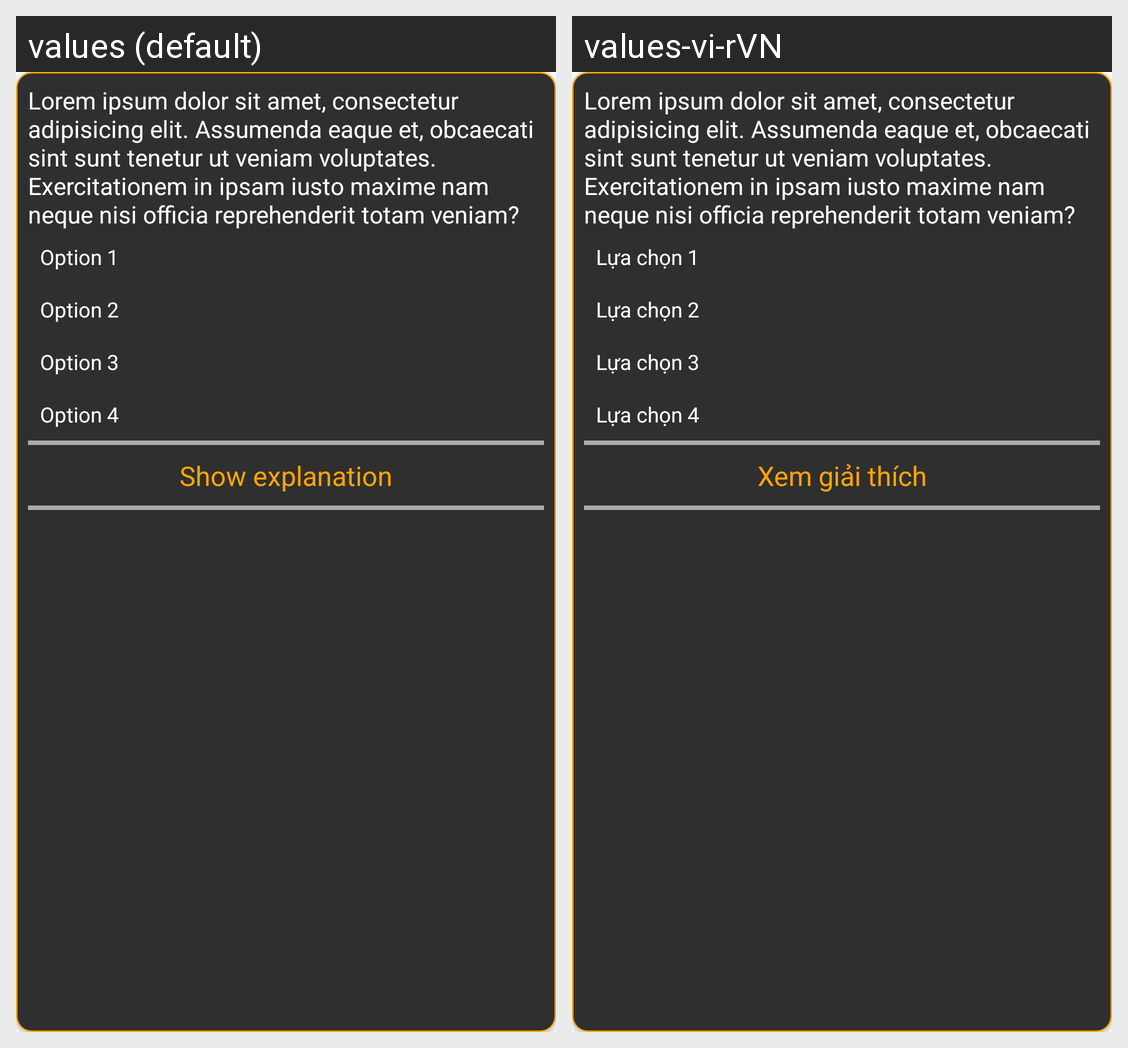

The Android screen above is rendered under two locales of the same app. Produce the string resources it draws, with the default and per-locale values.
Android screen res/layout/each_bookmark.xml rendered under 2 locales, left to right: values (default), values-vi-rVN. Device: Nexus 5 (rendered at 1080×1920; each locale shown at half size, 540×960, under a caption strip naming it); theme Theme.HocmaiAns.
Strings drawn on this screen, with the default value and each locale's value (text and hints the layout hard-codes, and strings that could not be matched under every locale, appear in the picture but are not listed):

long_text
  values: Lorem ipsum dolor sit amet, consectetur adipisicing elit. Assumenda eaque et, obcaecati sint sunt tenetur ut veniam voluptates. Exercitationem in ipsam iusto maxime nam neque nisi officia reprehenderit totam veniam?
  values-vi-rVN: Lorem ipsum dolor sit amet, consectetur adipisicing elit. Assumenda eaque et, obcaecati sint sunt tenetur ut veniam voluptates. Exercitationem in ipsam iusto maxime nam neque nisi officia reprehenderit totam veniam?  [not translated; the default value is used]

rb_option_1
  values: Option 1
  values-vi-rVN: Lựa chọn 1

rb_option_2
  values: Option 2
  values-vi-rVN: Lựa chọn 2

rb_option_3
  values: Option 3
  values-vi-rVN: Lựa chọn 3

rb_option_4
  values: Option 4
  values-vi-rVN: Lựa chọn 4

tv_show_explanation
  values: Show explanation
  values-vi-rVN: Xem giải thích
